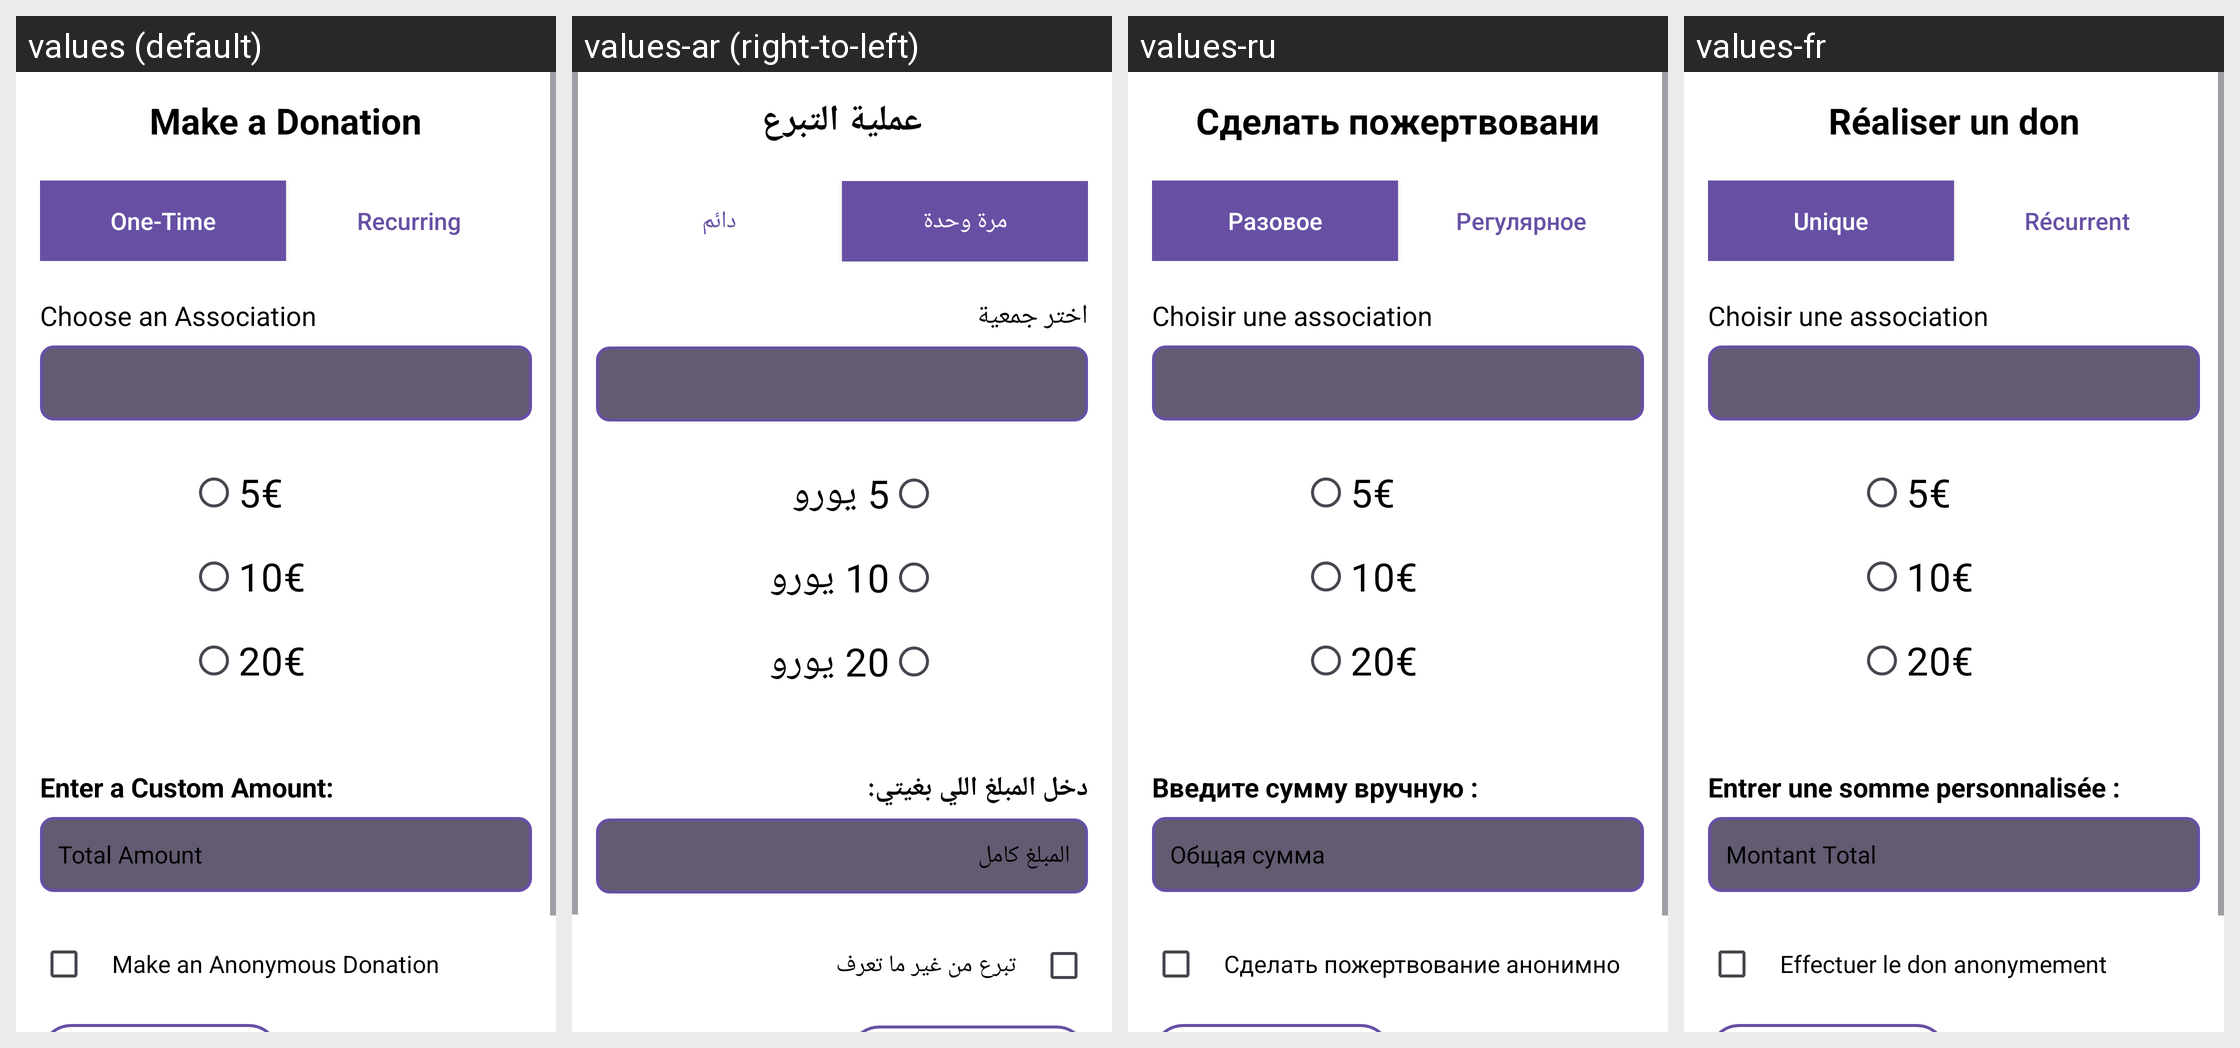

For this localized Android screen grid, give each drawn string resource with its value in every locale shown.
Android screen res/layout/activity_don_unique.xml rendered under 4 locales, left to right: values (default), values-ar (right-to-left), values-ru, values-fr. Device: Nexus 5 (rendered at 1080×1920; each locale shown at half size, 540×960, under a caption strip naming it); theme Theme.SAES04.
Other locales in the repository, not shown: values-ar-rAE, values-en, values-zh.
Strings drawn on this screen, with the default value and each locale's value (text and hints the layout hard-codes, and strings that could not be matched under every locale, appear in the picture but are not listed):

realiserdon
  values: Make a Donation
  values-ar: عملية التبرع
  values-ru: Сделать пожертвовани
  values-fr: Réaliser un don

donunique
  values: One-Time
  values-ar: مرة وحدة
  values-ru: Разовое
  values-fr: Unique

donrecurrent
  values: Recurring
  values-ar: دائم
  values-ru: Регулярное
  values-fr: Récurrent

choisirasso
  values: Choose an Association
  values-ar: اختر جمعية
  values-ru: Choisir une association
  values-fr: Choisir une association

cinqeuros
  values: 5€
  values-ar: 5 يورو
  values-ru: 5€
  values-fr: 5€

dixeuros
  values: 10€
  values-ar: 10 يورو
  values-ru: 10€
  values-fr: 10€

vingteuros
  values: 20€
  values-ar: 20 يورو
  values-ru: 20€
  values-fr: 20€

entrersommeperso
  values: Enter a Custom Amount:
  values-ar: دخل المبلغ اللي بغيتي:
  values-ru: Введите сумму вручную :
  values-fr: Entrer une somme personnalisée :

montant_total
  values: Total Amount
  values-ar: المبلغ كامل
  values-ru: Общая сумма
  values-fr: Montant Total

donanonyme
  values: Make an Anonymous Donation
  values-ar: تبرع من غير ما تعرف
  values-ru: Сделать пожертвование анонимно
  values-fr: Effectuer le don anonymement
